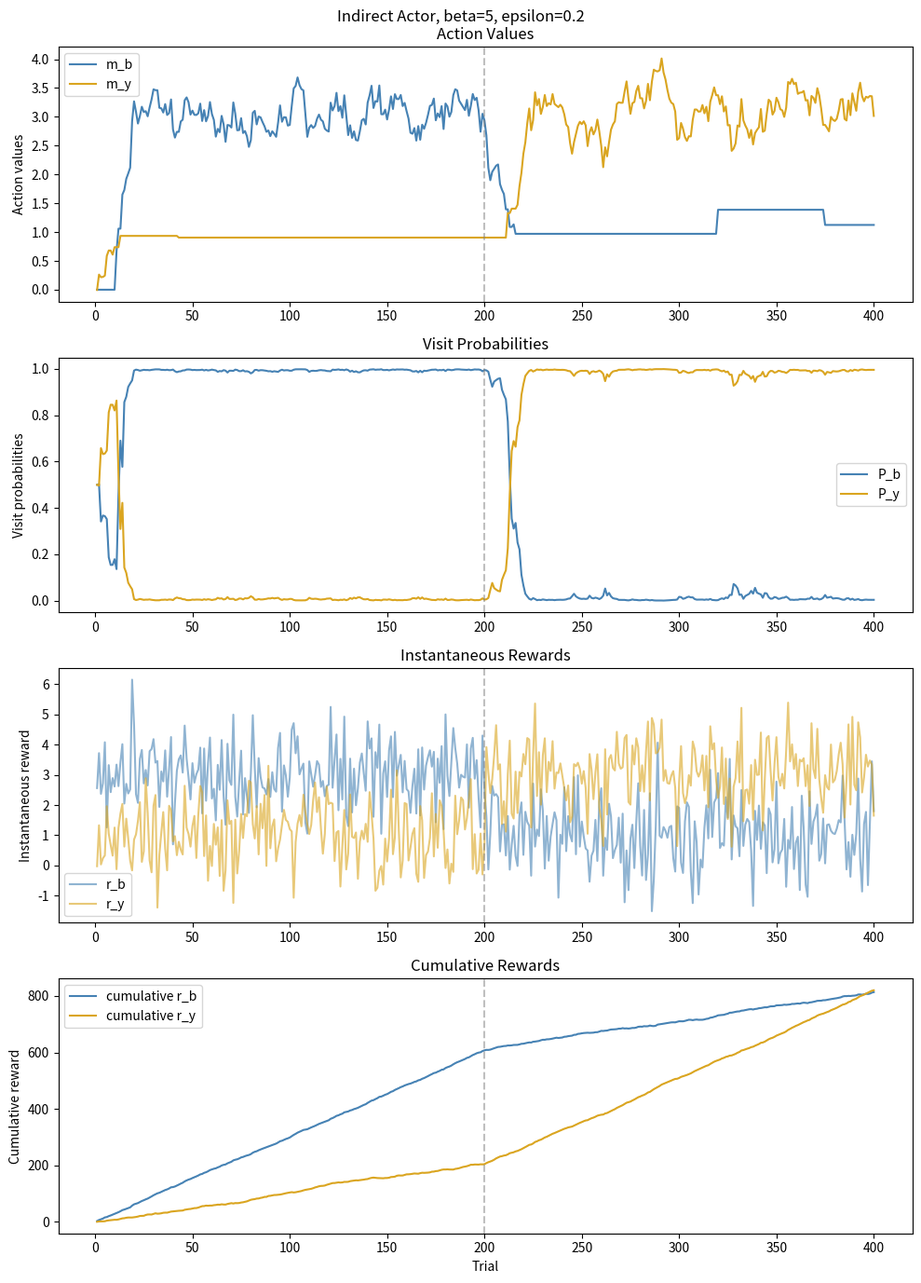
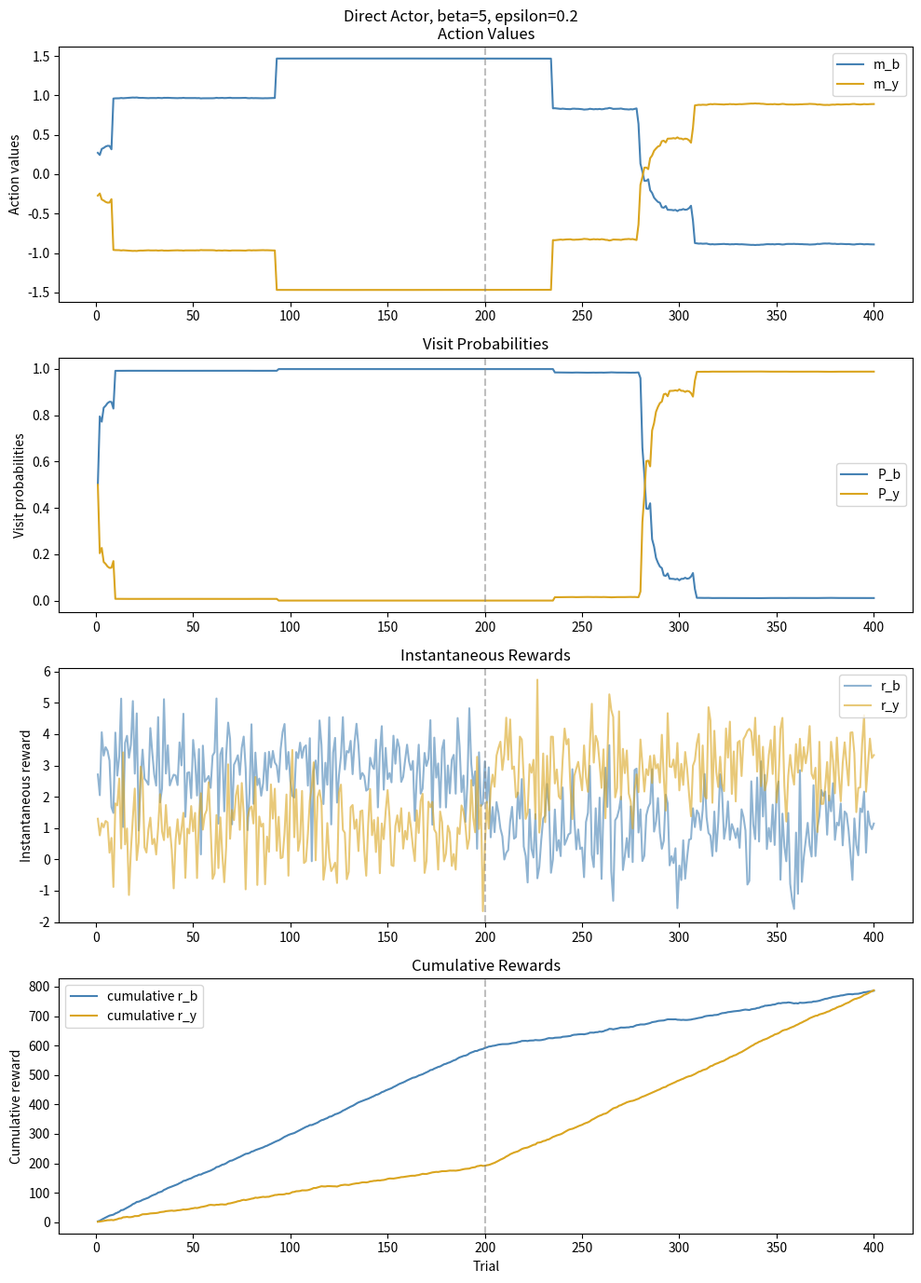
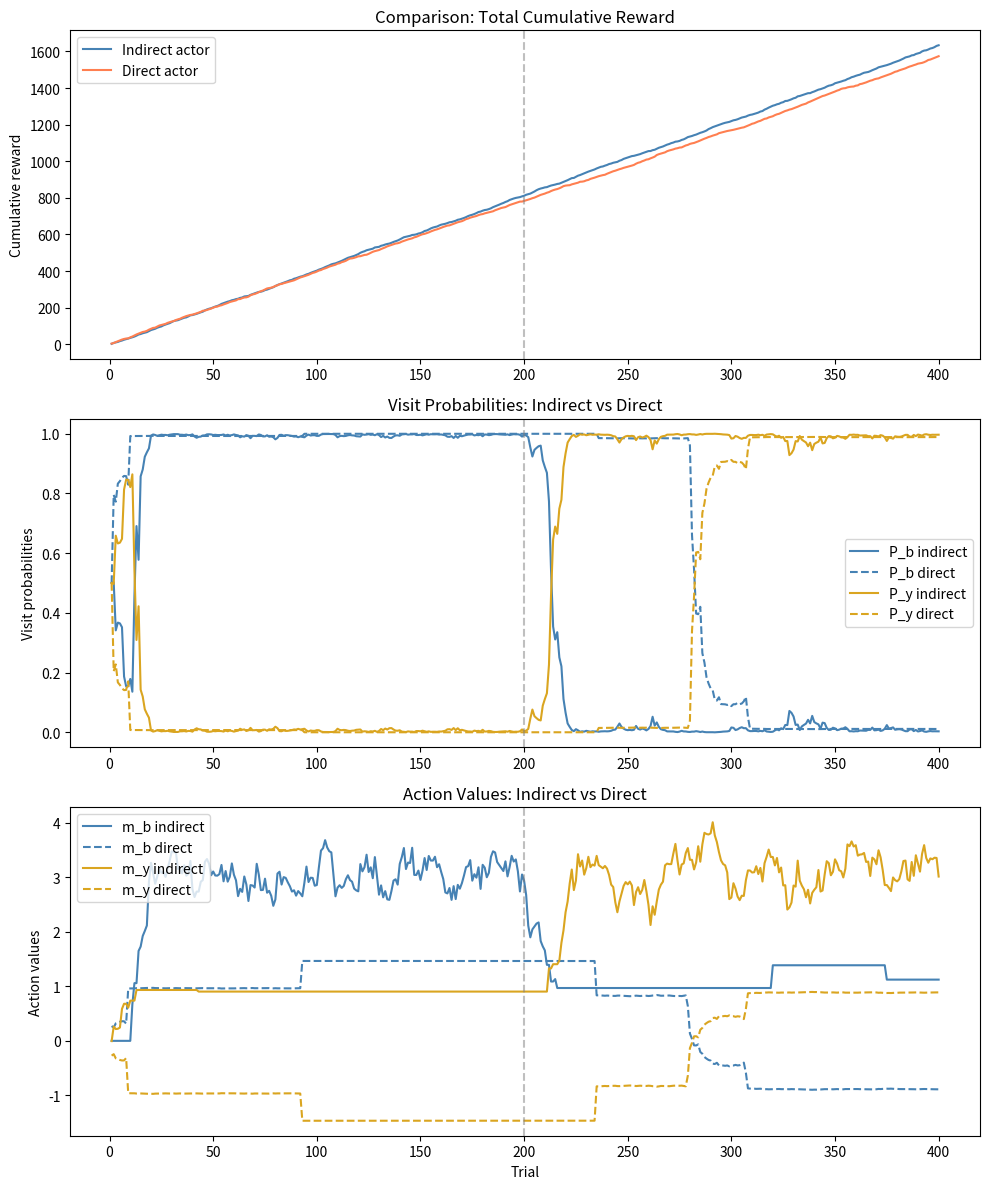

Reproduce these figures in Python, in order.
"""
we have two bees - a direct actor bee and an indirect actor bee and two phases, first where it learns to prefer blue in both learning styles
reward is switched and both bees have to update their beliefs

in this regard my code needs to set up parameters such as the learning rate, inverse temperature or exploration-exploitation balance beta,
number of trials and the window size for r_bar in direct actor learning.

furthermore, we use the softmax function that converts action values into probabilities and it uses the exponential function because action values
can be positive or negative but a negative probability is basically meaningless when the task at hand requires you to convert them to a probability.
and we need a function that always outputs positive values, amplifies differences because exponential growth is louder than linear growth, so the better
flower is visited more, and works for any input value
exp() is the only function that meets all of this, ie:
The specific form 1 / (1 + exp(x)) is called the sigmoid function, it basically squashes any number into the range (0, 1), which is required for a probability

So exp() isn't arbitrary, it's an elegant mathematical tool I use to convert unbounded real numbers into valid probabilities.

therefore the softmax function is 1/(1+exp(beta(m_bar-m_b or m_y)))
prediction errors are x2 for indirect actor and x1 for direct actor, because in indirect actor visiting y tells you nothing about visiting b but
in direct actor, the updation rule is based on a running short history estimate of the last 10 trials, therefore, m_b and m_y are changed and their
prediction error is r-r_bar (the average history of the last nwindow of trials from the total)

what this exercise wants me to do and therefore what my code needs to do:

1) set up parameters, beta, epsilon, Ntrials and nwindow of trials for indirect learning
2) initialize mb and my to 0
3) build all containers to shape 2*n
4) run phase one trials 0 to N-1, blue better
5) run phase 2 trials N to 2N-1 (first trial index = 0, last trial index = 2*n-1 and if n is 200, last = 399)

6) each loop must:
for each trial:
  compute m_bar, p_b and p_y by softmax
  mbar = (mb+my)/2
  p_b = 1/(1+exp(beta*(mbar-mb)))
  p_y = 1/(1+exp(beta*(mbar-my)))
  choose flower based on this
  then generate reward from the right distribution so theres instantaneous reward which is what actually arrived random and gaussian that
  fluctuates between trials, expected reward which is the true
  mean actual reward and action value which is current estimate of this reward
  then compute the prediction error
  update the action value mb and my
  store everything in containers

Plot. same zone logic from ex5, visit blue = np.random.rand()<P_b, then use it in reward and the update step.
"""

import numpy as np
import matplotlib.pyplot as plt

# set up parameters
epsilon = 0.2
beta = 5
N = 200

# set weights or action values to 0
m_b = 0.0
m_y = 0.0

# make your containers to store what you would get from the loops, all have 2*N shape
mb_history = np.zeros(2*N)
my_history = np.zeros(2*N)
Pb_history = np.zeros(2*N)
Py_history = np.zeros(2*N)
rb_history = np.zeros(2*N)
ry_history = np.zeros(2*N)
cumrb_history = np.zeros(2*N)
cumry_history = np.zeros(2*N)

cumrb = 0
cumry = 0

# blue is better, phase 1 for both bees
for t in range(N):  # trial in range number of trials, loop for each trial
    # softmax
    # calculate m_bar, P_b and P_y
    m_bar = (m_b + m_y) / 2
    P_b = 1 / (1 + np.exp(beta * (m_bar - m_b)))
    P_y = 1 / (1 + np.exp(beta * (m_bar - m_y)))

    # generate both rewards every trial so we can plot both r_b and r_y regardless of which was visited
    r_b = np.random.normal(3, 1)  # instantaneous actual reward for blue
    r_y = np.random.normal(1, 1)  # instantaneous actual reward for yellow

    # choose flower based on this, so if the random number i generate
    # is lesser than the probability of blue (the zone size) then it gets assigned to this zone, then you calculate
    # prediction error and then update blue, else you make the decision to visit yellow and update yellow
    # np.random.rand generates numbers between 0 and 1

    if np.random.rand() < P_b:
        # visit blue
        delta = r_b - m_b
        m_b = m_b + epsilon * delta
    else:
        # visit yellow
        delta = r_y - m_y
        m_y = m_y + epsilon * delta

    # accumulate cumulative rewards for both flowers regardless of visit
    cumrb += r_b
    cumry += r_y

    # store all this in your containers, update mb history for this trial, my history for this trial, pb history, py history,
    # both rewards, and the cumulative history containers for both flowers
    mb_history[t] = m_b
    my_history[t] = m_y
    Pb_history[t] = P_b
    Py_history[t] = P_y
    rb_history[t] = r_b
    ry_history[t] = r_y
    cumrb_history[t] = cumrb
    cumry_history[t] = cumry

# yellow is better now, phase 2 of indirect responses where rewards are switched up, trials 200 to 399
for t in range(N, 2*N):
    # softmax
    m_bar = (m_b + m_y) / 2
    P_b = 1 / (1 + np.exp(beta * (m_bar - m_b)))
    P_y = 1 / (1 + np.exp(beta * (m_bar - m_y)))

    r_b = np.random.normal(1, 1)
    r_y = np.random.normal(3, 1)

    # choose flower
    if np.random.rand() < P_b:
        # visit blue
        delta = r_b - m_b
        m_b = m_b + epsilon * delta
    else:
        # visit yellow
        delta = r_y - m_y
        m_y = m_y + epsilon * delta

    cumrb += r_b
    cumry += r_y

    # store
    mb_history[t] = m_b
    my_history[t] = m_y
    Pb_history[t] = P_b
    Py_history[t] = P_y
    rb_history[t] = r_b
    ry_history[t] = r_y
    cumrb_history[t] = cumrb
    cumry_history[t] = cumry

# plotting this out
trials = np.arange(1, 2*N + 1)

fig, axes = plt.subplots(4, 1, figsize=(10, 14))
fig.suptitle(f'Indirect Actor, beta={beta}, epsilon={epsilon}')

# action values
axes[0].plot(trials, mb_history, color='steelblue', label='m_b')
axes[0].plot(trials, my_history, color='goldenrod', label='m_y')
axes[0].axvline(x=N, color='gray', linestyle='--', alpha=0.5)
axes[0].set_title('Action Values')
axes[0].set_ylabel('Action values')
axes[0].legend()

# visit probabilities
axes[1].plot(trials, Pb_history, color='steelblue', label='P_b')
axes[1].plot(trials, Py_history, color='goldenrod', label='P_y')
axes[1].axvline(x=N, color='gray', linestyle='--', alpha=0.5)
axes[1].set_title('Visit Probabilities')
axes[1].set_ylabel('Visit probabilities')
axes[1].legend()

# instantaneous rewards, both b and y
axes[2].plot(trials, rb_history, color='steelblue', alpha=0.6, label='r_b')
axes[2].plot(trials, ry_history, color='goldenrod', alpha=0.6, label='r_y')
axes[2].axvline(x=N, color='gray', linestyle='--', alpha=0.5)
axes[2].set_title('Instantaneous Rewards')
axes[2].set_ylabel('Instantaneous reward')
axes[2].legend()

# cumulative rewards, both b and y
axes[3].plot(trials, cumrb_history, color='steelblue', label='cumulative r_b')
axes[3].plot(trials, cumry_history, color='goldenrod', label='cumulative r_y')
axes[3].axvline(x=N, color='gray', linestyle='--', alpha=0.5)
axes[3].set_title('Cumulative Rewards')
axes[3].set_ylabel('Cumulative reward')
axes[3].set_xlabel('Trial')
axes[3].legend()

plt.tight_layout()
plt.show()


# Task 2: Direct Actor

m_b = 0.0  # set weights
m_y = 0.0

mb_history_d = np.zeros(2*N)
my_history_d = np.zeros(2*N)
Pb_history_d = np.zeros(2*N)
Py_history_d = np.zeros(2*N)
rb_history_d = np.zeros(2*N)
ry_history_d = np.zeros(2*N)
cumrb_history_d = np.zeros(2*N)
cumry_history_d = np.zeros(2*N)
r_window = []  # last 10 rewards, window container

cumrb = 0
cumry = 0

# Phase 1, blue better
for t in range(N):
    m_bar = (m_b + m_y) / 2
    P_b = 1 / (1 + np.exp(beta * (m_bar - m_b)))
    P_y = 1 / (1 + np.exp(beta * (m_bar - m_y)))

    # r_bar = the mean of r_window responses, if the length of r_window is greater than 0, else 0.0
    r_bar = np.mean(r_window) if len(r_window) > 0 else 0.0

    r_b = np.random.normal(3, 1)
    r_y = np.random.normal(1, 1)

    if np.random.rand() < P_b:
        delta = r_b - r_bar
        m_b = m_b + epsilon * (1 - P_b) * delta  # larger update if blue was visited less, smaller update if bee visits blue a lot
        m_y = m_y - epsilon * P_y * delta  # P_y is the room for y to shrink
        r_window.append(r_b)
    else:
        delta = r_y - r_bar
        m_b = m_b - epsilon * P_b * delta
        m_y = m_y + epsilon * (1 - P_y) * delta
        r_window.append(r_y)

    # Add new reward to the window.
    # If window has more than 10 entries, remove the oldest one. This keeps r_bar as a running average of the last 10 trials only
    if len(r_window) > 10:
        r_window.pop(0)  # not a tuple, a list, so it removes the oldest entry once we cross the ten trial mark

    cumrb += r_b
    cumry += r_y

    mb_history_d[t] = m_b
    my_history_d[t] = m_y
    Pb_history_d[t] = P_b
    Py_history_d[t] = P_y
    rb_history_d[t] = r_b
    ry_history_d[t] = r_y
    cumrb_history_d[t] = cumrb
    cumry_history_d[t] = cumry

# Phase 2, direct actor, yellow better
for t in range(N, 2*N):
    m_bar = (m_b + m_y) / 2
    P_b = 1 / (1 + np.exp(beta * (m_bar - m_b)))
    P_y = 1 / (1 + np.exp(beta * (m_bar - m_y)))

    r_bar = np.mean(r_window) if len(r_window) > 0 else 0.0

    r_b = np.random.normal(1, 1)
    r_y = np.random.normal(3, 1)

    if np.random.rand() < P_b:
        delta = r_b - r_bar
        m_b = m_b + epsilon * (1 - P_b) * delta
        m_y = m_y - epsilon * P_y * delta
        r_window.append(r_b)
    else:
        delta = r_y - r_bar
        m_b = m_b - epsilon * P_b * delta
        m_y = m_y + epsilon * (1 - P_y) * delta
        r_window.append(r_y)

    if len(r_window) > 10:
        r_window.pop(0)

    cumrb += r_b
    cumry += r_y

    mb_history_d[t] = m_b
    my_history_d[t] = m_y
    Pb_history_d[t] = P_b
    Py_history_d[t] = P_y
    rb_history_d[t] = r_b
    ry_history_d[t] = r_y
    cumrb_history_d[t] = cumrb
    cumry_history_d[t] = cumry

# Task 2 Plotting
fig, axes = plt.subplots(4, 1, figsize=(10, 14))
fig.suptitle(f'Direct Actor, beta={beta}, epsilon={epsilon}')

axes[0].plot(trials, mb_history_d, color='steelblue', label='m_b')
axes[0].plot(trials, my_history_d, color='goldenrod', label='m_y')
axes[0].axvline(x=N, color='gray', linestyle='--', alpha=0.5)  # denotes where exactly reward switched
axes[0].set_title('Action Values')
axes[0].set_ylabel('Action values')
axes[0].legend()

axes[1].plot(trials, Pb_history_d, color='steelblue', label='P_b')
axes[1].plot(trials, Py_history_d, color='goldenrod', label='P_y')
axes[1].axvline(x=N, color='gray', linestyle='--', alpha=0.5)
axes[1].set_title('Visit Probabilities')
axes[1].set_ylabel('Visit probabilities')
axes[1].legend()

axes[2].plot(trials, rb_history_d, color='steelblue', alpha=0.6, label='r_b')
axes[2].plot(trials, ry_history_d, color='goldenrod', alpha=0.6, label='r_y')
axes[2].axvline(x=N, color='gray', linestyle='--', alpha=0.5)
axes[2].set_title('Instantaneous Rewards')
axes[2].set_ylabel('Instantaneous reward')
axes[2].legend()

axes[3].plot(trials, cumrb_history_d, color='steelblue', label='cumulative r_b')
axes[3].plot(trials, cumry_history_d, color='goldenrod', label='cumulative r_y')
axes[3].axvline(x=N, color='gray', linestyle='--', alpha=0.5)
axes[3].set_title('Cumulative Rewards')
axes[3].set_ylabel('Cumulative reward')
axes[3].set_xlabel('Trial')
axes[3].legend()

plt.tight_layout()
plt.show()


# Task 3: Comparison
fig, axes = plt.subplots(3, 1, figsize=(10, 12))

# compare cumulative reward totals (sum of both flowers) for indirect vs direct
total_cum_indirect = cumrb_history + cumry_history
total_cum_direct = cumrb_history_d + cumry_history_d

axes[0].plot(trials, total_cum_indirect, color='steelblue', label='Indirect actor')
axes[0].plot(trials, total_cum_direct, color='coral', label='Direct actor')
axes[0].axvline(x=N, color='gray', linestyle='--', alpha=0.5)
axes[0].set_title('Comparison: Total Cumulative Reward')
axes[0].set_ylabel('Cumulative reward')
axes[0].legend()

# compare visit probabilities for blue
axes[1].plot(trials, Pb_history, color='steelblue', linestyle='-', label='P_b indirect')
axes[1].plot(trials, Pb_history_d, color='steelblue', linestyle='--', label='P_b direct')
axes[1].plot(trials, Py_history, color='goldenrod', linestyle='-', label='P_y indirect')
axes[1].plot(trials, Py_history_d, color='goldenrod', linestyle='--', label='P_y direct')
axes[1].axvline(x=N, color='gray', linestyle='--', alpha=0.5)
axes[1].set_title('Visit Probabilities: Indirect vs Direct')
axes[1].set_ylabel('Visit probabilities')
axes[1].legend()

# compare action values
axes[2].plot(trials, mb_history, color='steelblue', linestyle='-', label='m_b indirect')
axes[2].plot(trials, mb_history_d, color='steelblue', linestyle='--', label='m_b direct')
axes[2].plot(trials, my_history, color='goldenrod', linestyle='-', label='m_y indirect')
axes[2].plot(trials, my_history_d, color='goldenrod', linestyle='--', label='m_y direct')
axes[2].axvline(x=N, color='gray', linestyle='--', alpha=0.5)
axes[2].set_title('Action Values: Indirect vs Direct')
axes[2].set_ylabel('Action values')
axes[2].set_xlabel('Trial')
axes[2].legend()

plt.tight_layout()
plt.show()


"""
Indirect actor accumulates more total reward
Indirect actor adapts faster after phase switch
Direct actor gets stuck, barely shifts after rewards change
Indirect actor's P_b drops sharply at trial 200, direct actor's barely moves

Indirect actor:
- m_b (blue) rises to ~3 in phase 1, correctly learning blue gives mean reward 3
- m_y (yellow) stays near 0 in phase 1, barely visited, barely learned
- At trial 200 (dashed line), phase switches. m_b drops, m_y rises toward 3
- P_b goes to nearly 1 in phase 1, then crashes to 0 in phase 2
- Cumulative reward, steep slope in phase 1 (collecting ~3 per trial), slight flattening right after switch, then recovers

This is correct behaviour. The indirect actor builds an accurate world model and switches cleanly when rewards change.

Direct Actor:
- m_b rises in phase 1 but only to ~1, not 3, the direct actor doesn't track absolute reward values, only relative differences
- m_y goes deeply negative, the direct actor is pushing it down to create contrast with blue
- P_b still reaches 1 correctly
- After phase switch, barely adapts. P_b stays near 1 even in phase 2 when yellow is better. m_y stays negative and barely recovers
- Cumulative reward, much flatter slope, much lower total

This shows the direct actor's weakness: it exploits well once it has a preference, but adapts very slowly when the world changes.

Comparison:
- Indirect actor accumulates more total reward overall
- In phase 1 they're similar, both learn blue is better
- After the switch, indirect actor adapts within roughly 30 trials. Direct actor barely adapts at all in 200 trials

The visit probabilities confirm this: indirect actor's P_b drops sharply after trial 200 and P_y rises. Direct actor's P_b stays near 1, it's stuck.

Therefore:

The indirect actor is better because it maintains an accurate model of each flower's reward. When the world changes, it can update that model and shift behaviour quickly.

The direct actor only tracks relative preferences, ie it doesn't know the absolute value of each flower. So when rewards switch, it has no mechanism to rapidly unlearn its old preference.
"""
